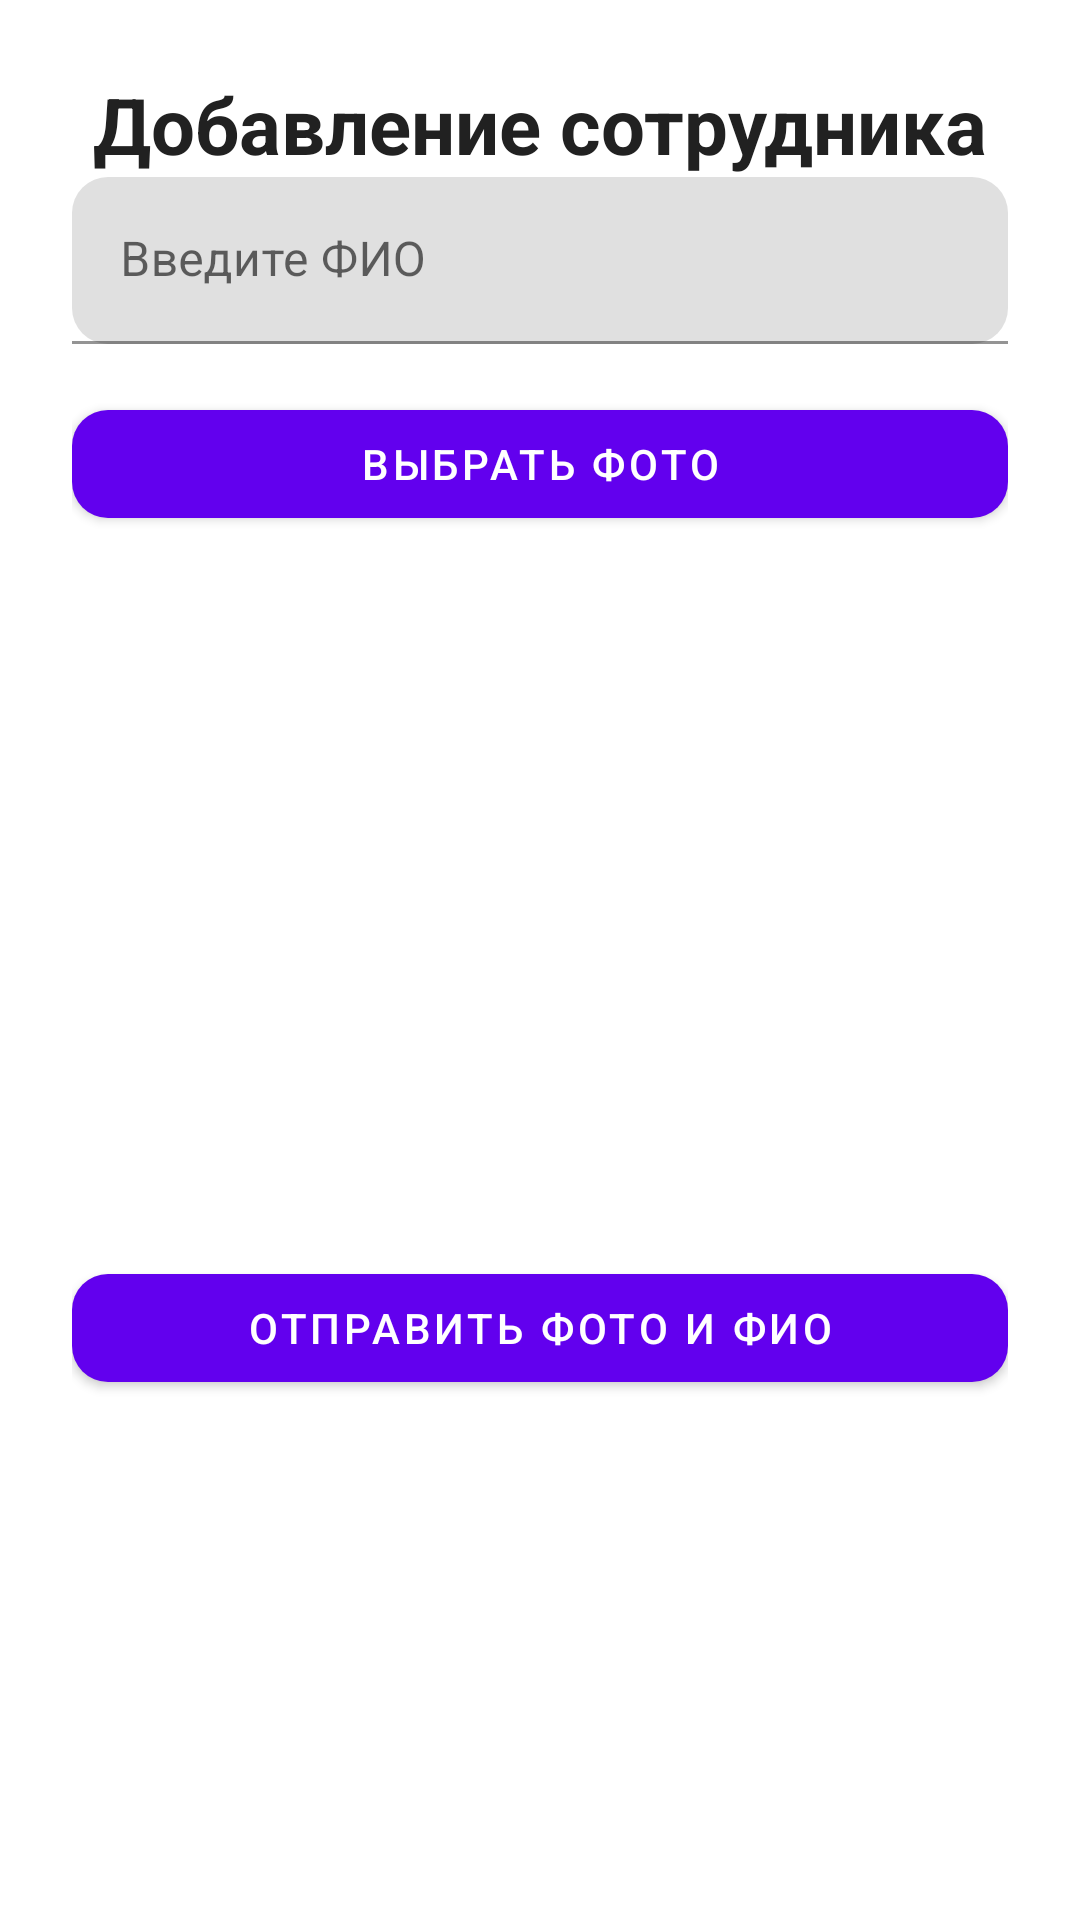

This screen was rendered from an Android layout file. Write that file and the resources it references.
<!-- AndroidManifest.xml: application theme Theme.Signalization -->
<!-- res/layout/stuff_activity.xml -->
<?xml version="1.0" encoding="utf-8"?>
<androidx.constraintlayout.widget.ConstraintLayout
    xmlns:android="http://schemas.android.com/apk/res/android"
    xmlns:app="http://schemas.android.com/apk/res-auto"
    android:layout_width="match_parent"
    android:layout_height="match_parent"
    android:padding="24dp"
    android:background="?android:attr/windowBackground">

    
    <TextView
        android:id="@+id/tvTitle"
        android:layout_width="wrap_content"
        android:layout_height="wrap_content"
        android:text="Добавление сотрудника"
        android:textSize="26sp"
        android:textStyle="bold"
        android:textColor="#212121"
        app:layout_constraintTop_toTopOf="parent"
        app:layout_constraintStart_toStartOf="parent"
        app:layout_constraintEnd_toEndOf="parent"
        android:layout_marginBottom="24dp"/>

    
    <com.google.android.material.textfield.TextInputLayout
        android:id="@+id/tilFullName"
        android:layout_width="0dp"
        android:layout_height="wrap_content"
        android:hint="Введите ФИО"
        app:boxCornerRadiusTopStart="12dp"
        app:boxCornerRadiusTopEnd="12dp"
        app:boxCornerRadiusBottomStart="12dp"
        app:boxCornerRadiusBottomEnd="12dp"
        app:layout_constraintTop_toBottomOf="@id/tvTitle"
        app:layout_constraintStart_toStartOf="parent"
        app:layout_constraintEnd_toEndOf="parent">

        <com.google.android.material.textfield.TextInputEditText
            android:id="@+id/etFullName"
            android:layout_width="match_parent"
            android:layout_height="wrap_content" />
    </com.google.android.material.textfield.TextInputLayout>

    
    <com.google.android.material.button.MaterialButton
        android:id="@+id/btnSelectPhoto"
        android:layout_width="0dp"
        android:layout_height="wrap_content"
        android:text="Выбрать фото"
        app:cornerRadius="12dp"
        app:icon="@drawable/ic_baseline_photo_24"
        app:iconGravity="textStart"
        android:layout_marginTop="16dp"
        app:layout_constraintTop_toBottomOf="@+id/tilFullName"
        app:layout_constraintStart_toStartOf="parent"
        app:layout_constraintEnd_toEndOf="parent" />

    
    <ImageView
        android:id="@+id/imageViewPreview"
        android:layout_width="0dp"
        android:layout_height="200dp"
        android:layout_marginTop="16dp"
        android:scaleType="centerCrop"
        android:background="@drawable/image_background"
        app:layout_constraintTop_toBottomOf="@id/btnSelectPhoto"
        app:layout_constraintStart_toStartOf="parent"
        app:layout_constraintEnd_toEndOf="parent" />

    
    <com.google.android.material.button.MaterialButton
        android:id="@+id/btnSendPhotoWithName"
        android:layout_width="0dp"
        android:layout_height="wrap_content"
        android:text="Отправить фото и ФИО"
        app:cornerRadius="12dp"
        app:icon="@drawable/ic_baseline_photo_24"
        app:iconGravity="textStart"
        android:layout_marginTop="24dp"
        app:layout_constraintTop_toBottomOf="@+id/imageViewPreview"
        app:layout_constraintStart_toStartOf="parent"
        app:layout_constraintEnd_toEndOf="parent" />

</androidx.constraintlayout.widget.ConstraintLayout>
<!-- resources referenced by this layout -->
<resources>
  <style name="Theme.Signalization" parent="Theme.MaterialComponents.DayNight.NoActionBar">
          <item name="colorPrimary">@color/your_primary_color</item>
          <item name="colorPrimaryVariant">@color/your_primary_variant</item>
          <item name="colorOnPrimary">@color/white</item>
          <item name="colorSecondary">@color/your_secondary_color</item>
          <item name="colorSecondaryVariant">@color/your_secondary_variant</item>
          <item name="colorOnSecondary">@color/white</item>
      </style>
  <color name="your_primary_color">#6200EE</color>
  <color name="your_primary_variant">#3700B3</color>
  <color name="white">#FFFFFF</color>
  <color name="your_secondary_color">#03DAC6</color>
  <color name="your_secondary_variant">#018786</color>
</resources>
